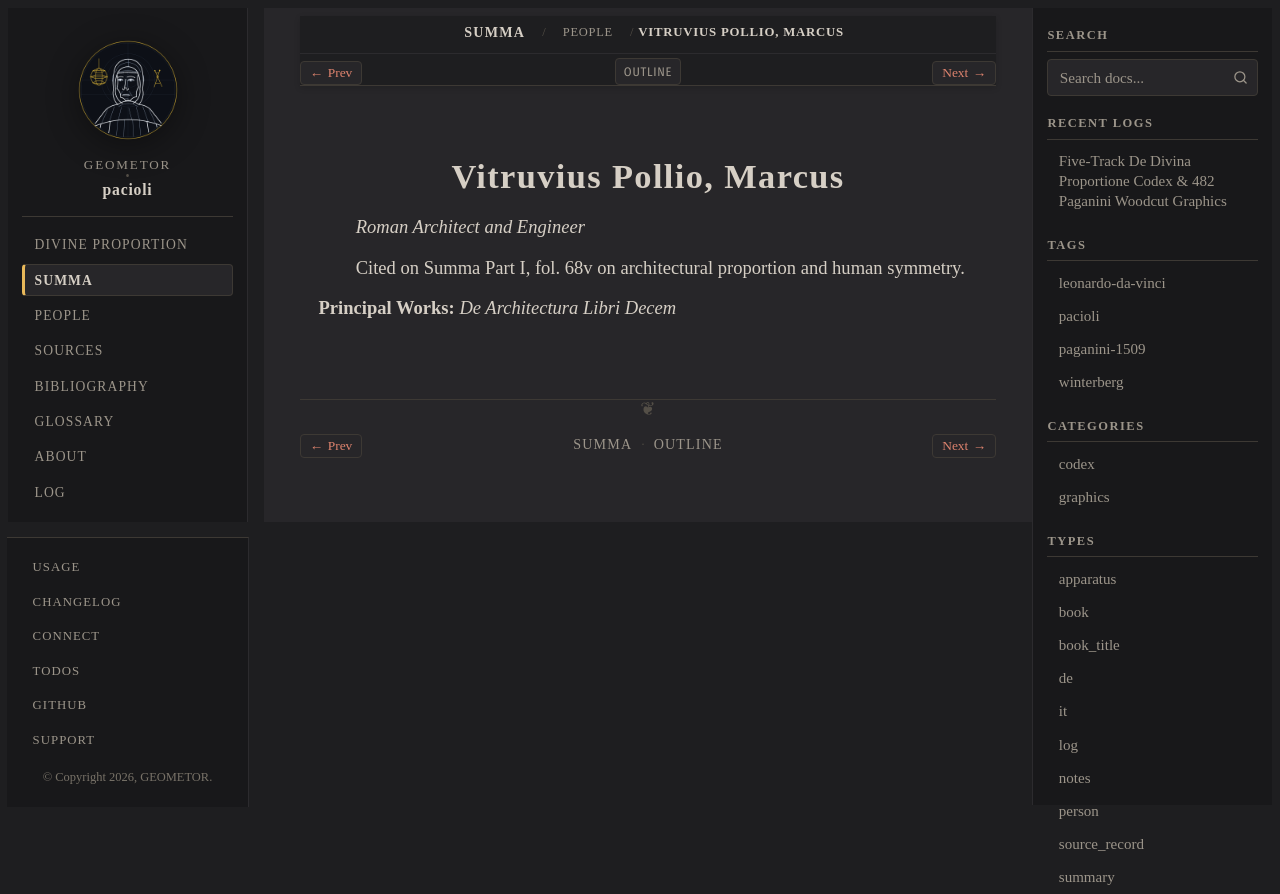

repository: geometor/pacioli · page: summa_1494/people/vitruvius.html · generator: sphinx

:type: person
:layout: book
:lifespan: c. 80 – c. 15 BC
:excerpt: Roman Architect and Engineer

.. _summa_1494-person-vitruvius:

Vitruvius Pollio, Marcus
========================

*Roman Architect and Engineer*

Cited on Summa Part I, fol. 68v on architectural proportion and human symmetry.

**Principal Works:** *De Architectura Libri Decem*
